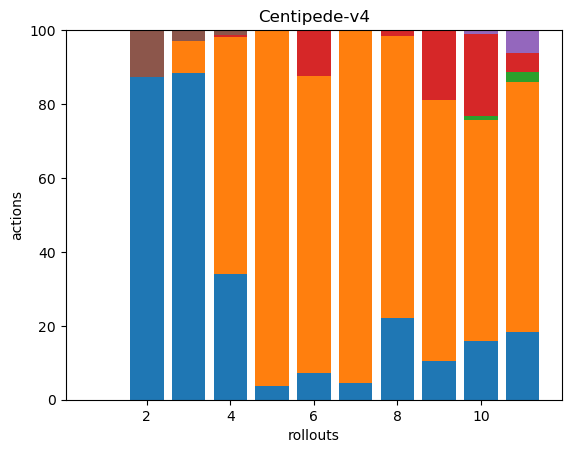

Values plotted in this chart, from the file beside it:
0, 0, 0, 0, 0, 0, 0, 0, 0, 0, 0, 0, 0, 0, 0, 0, 0, 0
116, 0, 0, 0, 0, 0, 0, 0, 0, 0, 0, 0, 0, 0, 0, 17, 0, 0
123, 12, 0, 0, 0, 0, 0, 0, 0, 0, 0, 0, 0, 0, 0, 4, 0, 0
73, 137, 0, 1, 0, 0, 0, 0, 0, 0, 0, 0, 0, 0, 0, 3, 0, 0
6, 158, 0, 0, 0, 0, 0, 0, 0, 0, 0, 0, 0, 0, 0, 0, 0, 0
28, 310, 0, 47, 1, 0, 0, 0, 0, 0, 0, 0, 0, 0, 0, 0, 0, 0
14, 303, 0, 0, 1, 0, 0, 0, 0, 0, 0, 0, 0, 0, 0, 0, 0, 0
27, 93, 0, 2, 0, 0, 0, 0, 0, 0, 0, 0, 0, 0, 0, 0, 0, 0
21, 143, 0, 38, 0, 0, 0, 0, 0, 0, 0, 0, 0, 0, 0, 0, 0, 0
17, 64, 1, 24, 1, 0, 0, 0, 0, 0, 0, 0, 0, 0, 0, 0, 0, 0
21, 77, 3, 6, 7, 0, 0, 0, 0, 0, 0, 0, 0, 0, 0, 0, 0, 0
